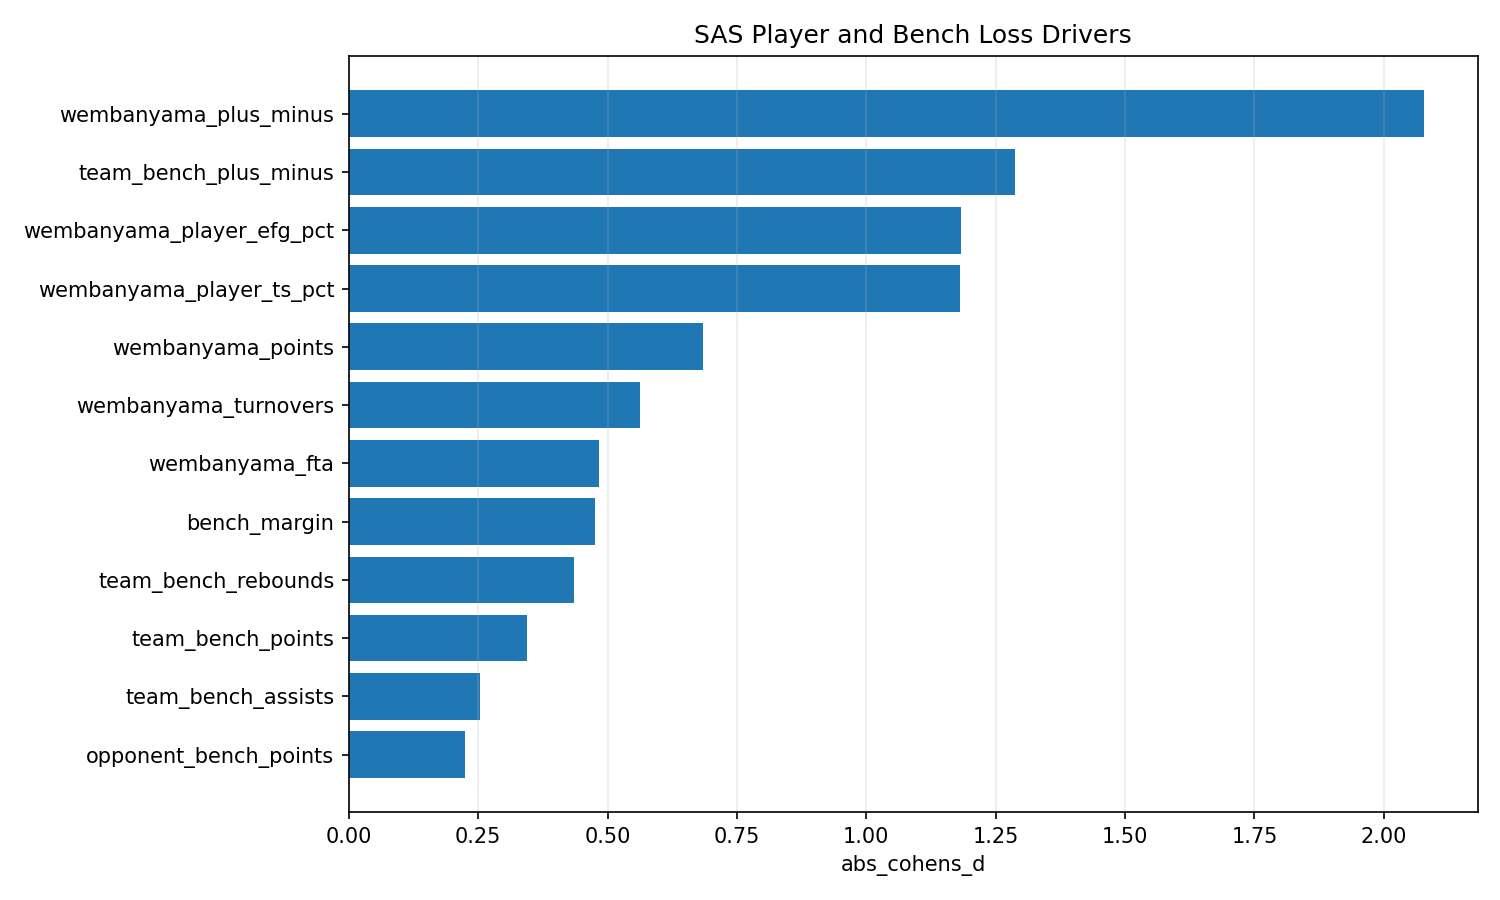

The table this chart was drawn from, first rows:
feature, win_mean, loss_mean, difference, cohens_d, abs_cohens_d, direction
wembanyama_plus_minus, 14.76, -5.689, -20.45, -2.077, 2.077, lower_in_losses
team_bench_plus_minus, 15.18, -21.32, -36.51, -1.287, 1.287, lower_in_losses
wembanyama_player_efg_pct, 0.6103, 0.4671, -0.1432, -1.183, 1.183, lower_in_losses
wembanyama_player_ts_pct, 0.6559, 0.5233, -0.1327, -1.181, 1.181, lower_in_losses
wembanyama_points, 26.41, 20.51, -5.899, -0.6848, 0.6848, lower_in_losses
wembanyama_turnovers, 2.434, 3.311, 0.8774, 0.563, 0.563, higher_in_losses
wembanyama_fta, 6.554, 4.667, -1.888, -0.4837, 0.4837, lower_in_losses
bench_margin, 7.853, 1.662, -6.191, -0.4748, 0.4748, lower_in_losses
team_bench_rebounds, 18.23, 15.8, -2.432, -0.435, 0.435, lower_in_losses
team_bench_points, 37.17, 33.39, -3.773, -0.3437, 0.3437, lower_in_losses
team_bench_assists, 9.275, 8.135, -1.14, -0.2532, 0.2532, lower_in_losses
opponent_bench_points, 29.31, 31.73, 2.418, 0.2244, 0.2244, higher_in_losses
wembanyama_assists, 3.325, 3.044, -0.2809, -0.1374, 0.1374, lower_in_losses
wembanyama_pf, 2.313, 2.511, 0.1979, 0.1315, 0.1315, higher_in_losses
wembanyama_rebounds, 11.12, 11.18, 0.0573, 0.01387, 0.01387, higher_in_losses
wembanyama_blocks, 3.386, 3.4, 0.01446, 0.006558, 0.006558, higher_in_losses
